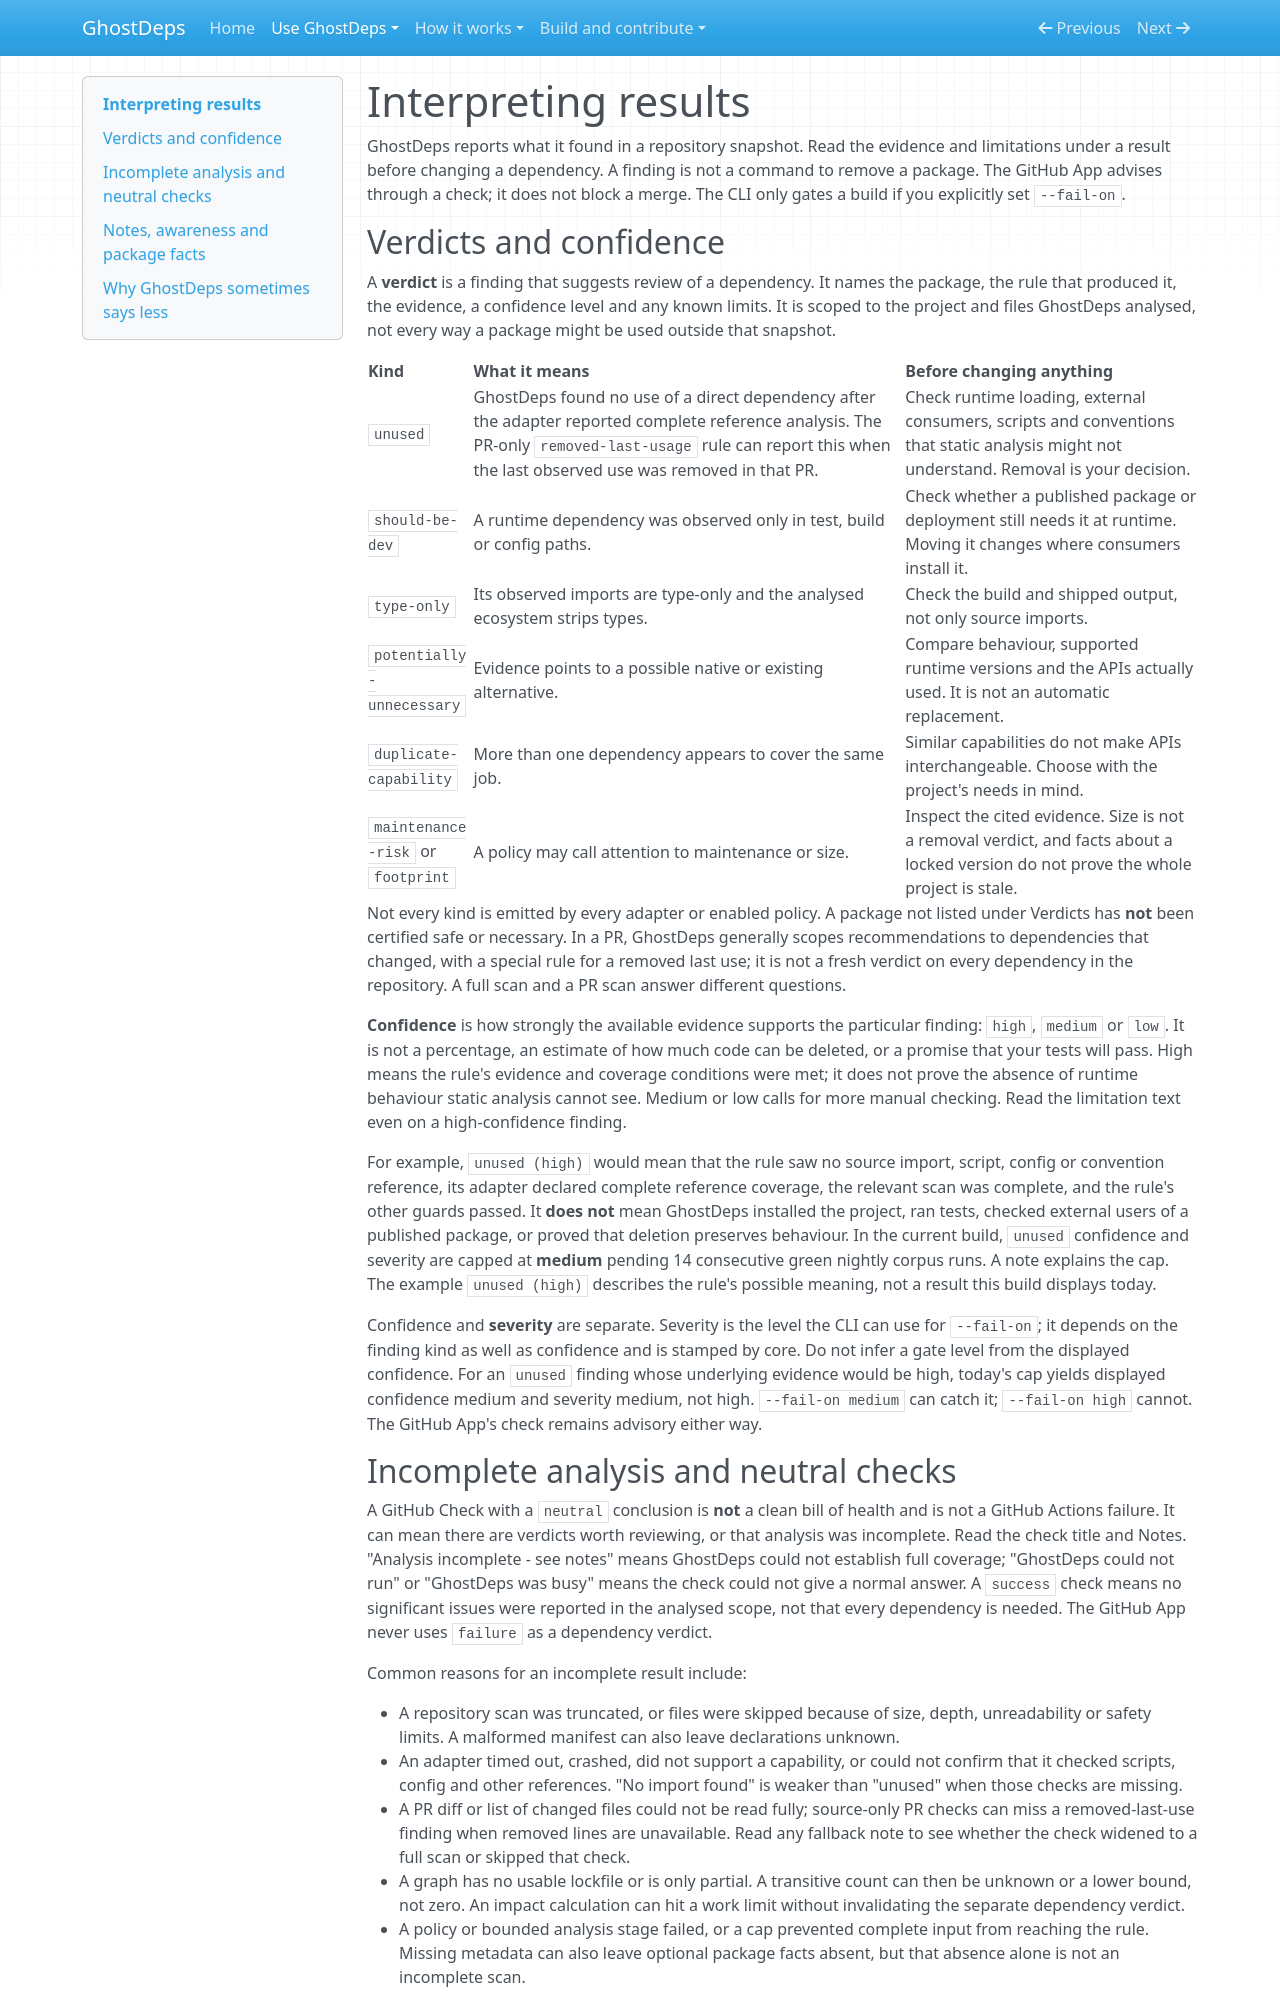

repository: rowkavdev/ghostdeps · page: interpreting-results/index.html · generator: mkdocs

# Interpreting results

GhostDeps reports what it found in a repository snapshot. Read the evidence and limitations under a result before changing a dependency. A finding is not a command to remove a package. The GitHub App advises through a check; it does not block a merge. The CLI only gates a build if you explicitly set `--fail-on`.

## Verdicts and confidence

A **verdict** is a finding that suggests review of a dependency. It names the package, the rule that produced it, the evidence, a confidence level and any known limits. It is scoped to the project and files GhostDeps analysed, not every way a package might be used outside that snapshot.

| Kind                              | What it means                                                                                                                                                                                                  | Before changing anything                                                                                                                |
| --------------------------------- | -------------------------------------------------------------------------------------------------------------------------------------------------------------------------------------------------------------- | --------------------------------------------------------------------------------------------------------------------------------------- |
| `unused`                          | GhostDeps found no use of a direct dependency after the adapter reported complete reference analysis. The PR-only `removed-last-usage` rule can report this when the last observed use was removed in that PR. | Check runtime loading, external consumers, scripts and conventions that static analysis might not understand. Removal is your decision. |
| `should-be-dev`                   | A runtime dependency was observed only in test, build or config paths.                                                                                                                                         | Check whether a published package or deployment still needs it at runtime. Moving it changes where consumers install it.                |
| `type-only`                       | Its observed imports are type-only and the analysed ecosystem strips types.                                                                                                                                    | Check the build and shipped output, not only source imports.                                                                            |
| `potentially-unnecessary`         | Evidence points to a possible native or existing alternative.                                                                                                                                                  | Compare behaviour, supported runtime versions and the APIs actually used. It is not an automatic replacement.                           |
| `duplicate-capability`            | More than one dependency appears to cover the same job.                                                                                                                                                        | Similar capabilities do not make APIs interchangeable. Choose with the project's needs in mind.                                         |
| `maintenance-risk` or `footprint` | A policy may call attention to maintenance or size.                                                                                                                                                            | Inspect the cited evidence. Size is not a removal verdict, and facts about a locked version do not prove the whole project is stale.    |

Not every kind is emitted by every adapter or enabled policy. A package not listed under Verdicts has **not** been certified safe or necessary. In a PR, GhostDeps generally scopes recommendations to dependencies that changed, with a special rule for a removed last use; it is not a fresh verdict on every dependency in the repository. A full scan and a PR scan answer different questions.

**Confidence** is how strongly the available evidence supports the particular finding: `high`, `medium` or `low`. It is not a percentage, an estimate of how much code can be deleted, or a promise that your tests will pass. High means the rule's evidence and coverage conditions were met; it does not prove the absence of runtime behaviour static analysis cannot see. Medium or low calls for more manual checking. Read the limitation text even on a high-confidence finding.

For example, `unused (high)` would mean that the rule saw no source import, script, config or convention reference, its adapter declared complete reference coverage, the relevant scan was complete, and the rule's other guards passed. It **does not** mean GhostDeps installed the project, ran tests, checked external users of a published package, or proved that deletion preserves behaviour. In the current build, `unused` confidence and severity are capped at **medium** pending 14 consecutive green nightly corpus runs. A note explains the cap. The example `unused (high)` describes the rule's possible meaning, not a result this build displays today.

Confidence and **severity** are separate. Severity is the level the CLI can use for `--fail-on`; it depends on the finding kind as well as confidence and is stamped by core. Do not infer a gate level from the displayed confidence. For an `unused` finding whose underlying evidence would be high, today's cap yields displayed confidence medium and severity medium, not high. `--fail-on medium` can catch it; `--fail-on high` cannot. The GitHub App's check remains advisory either way.
